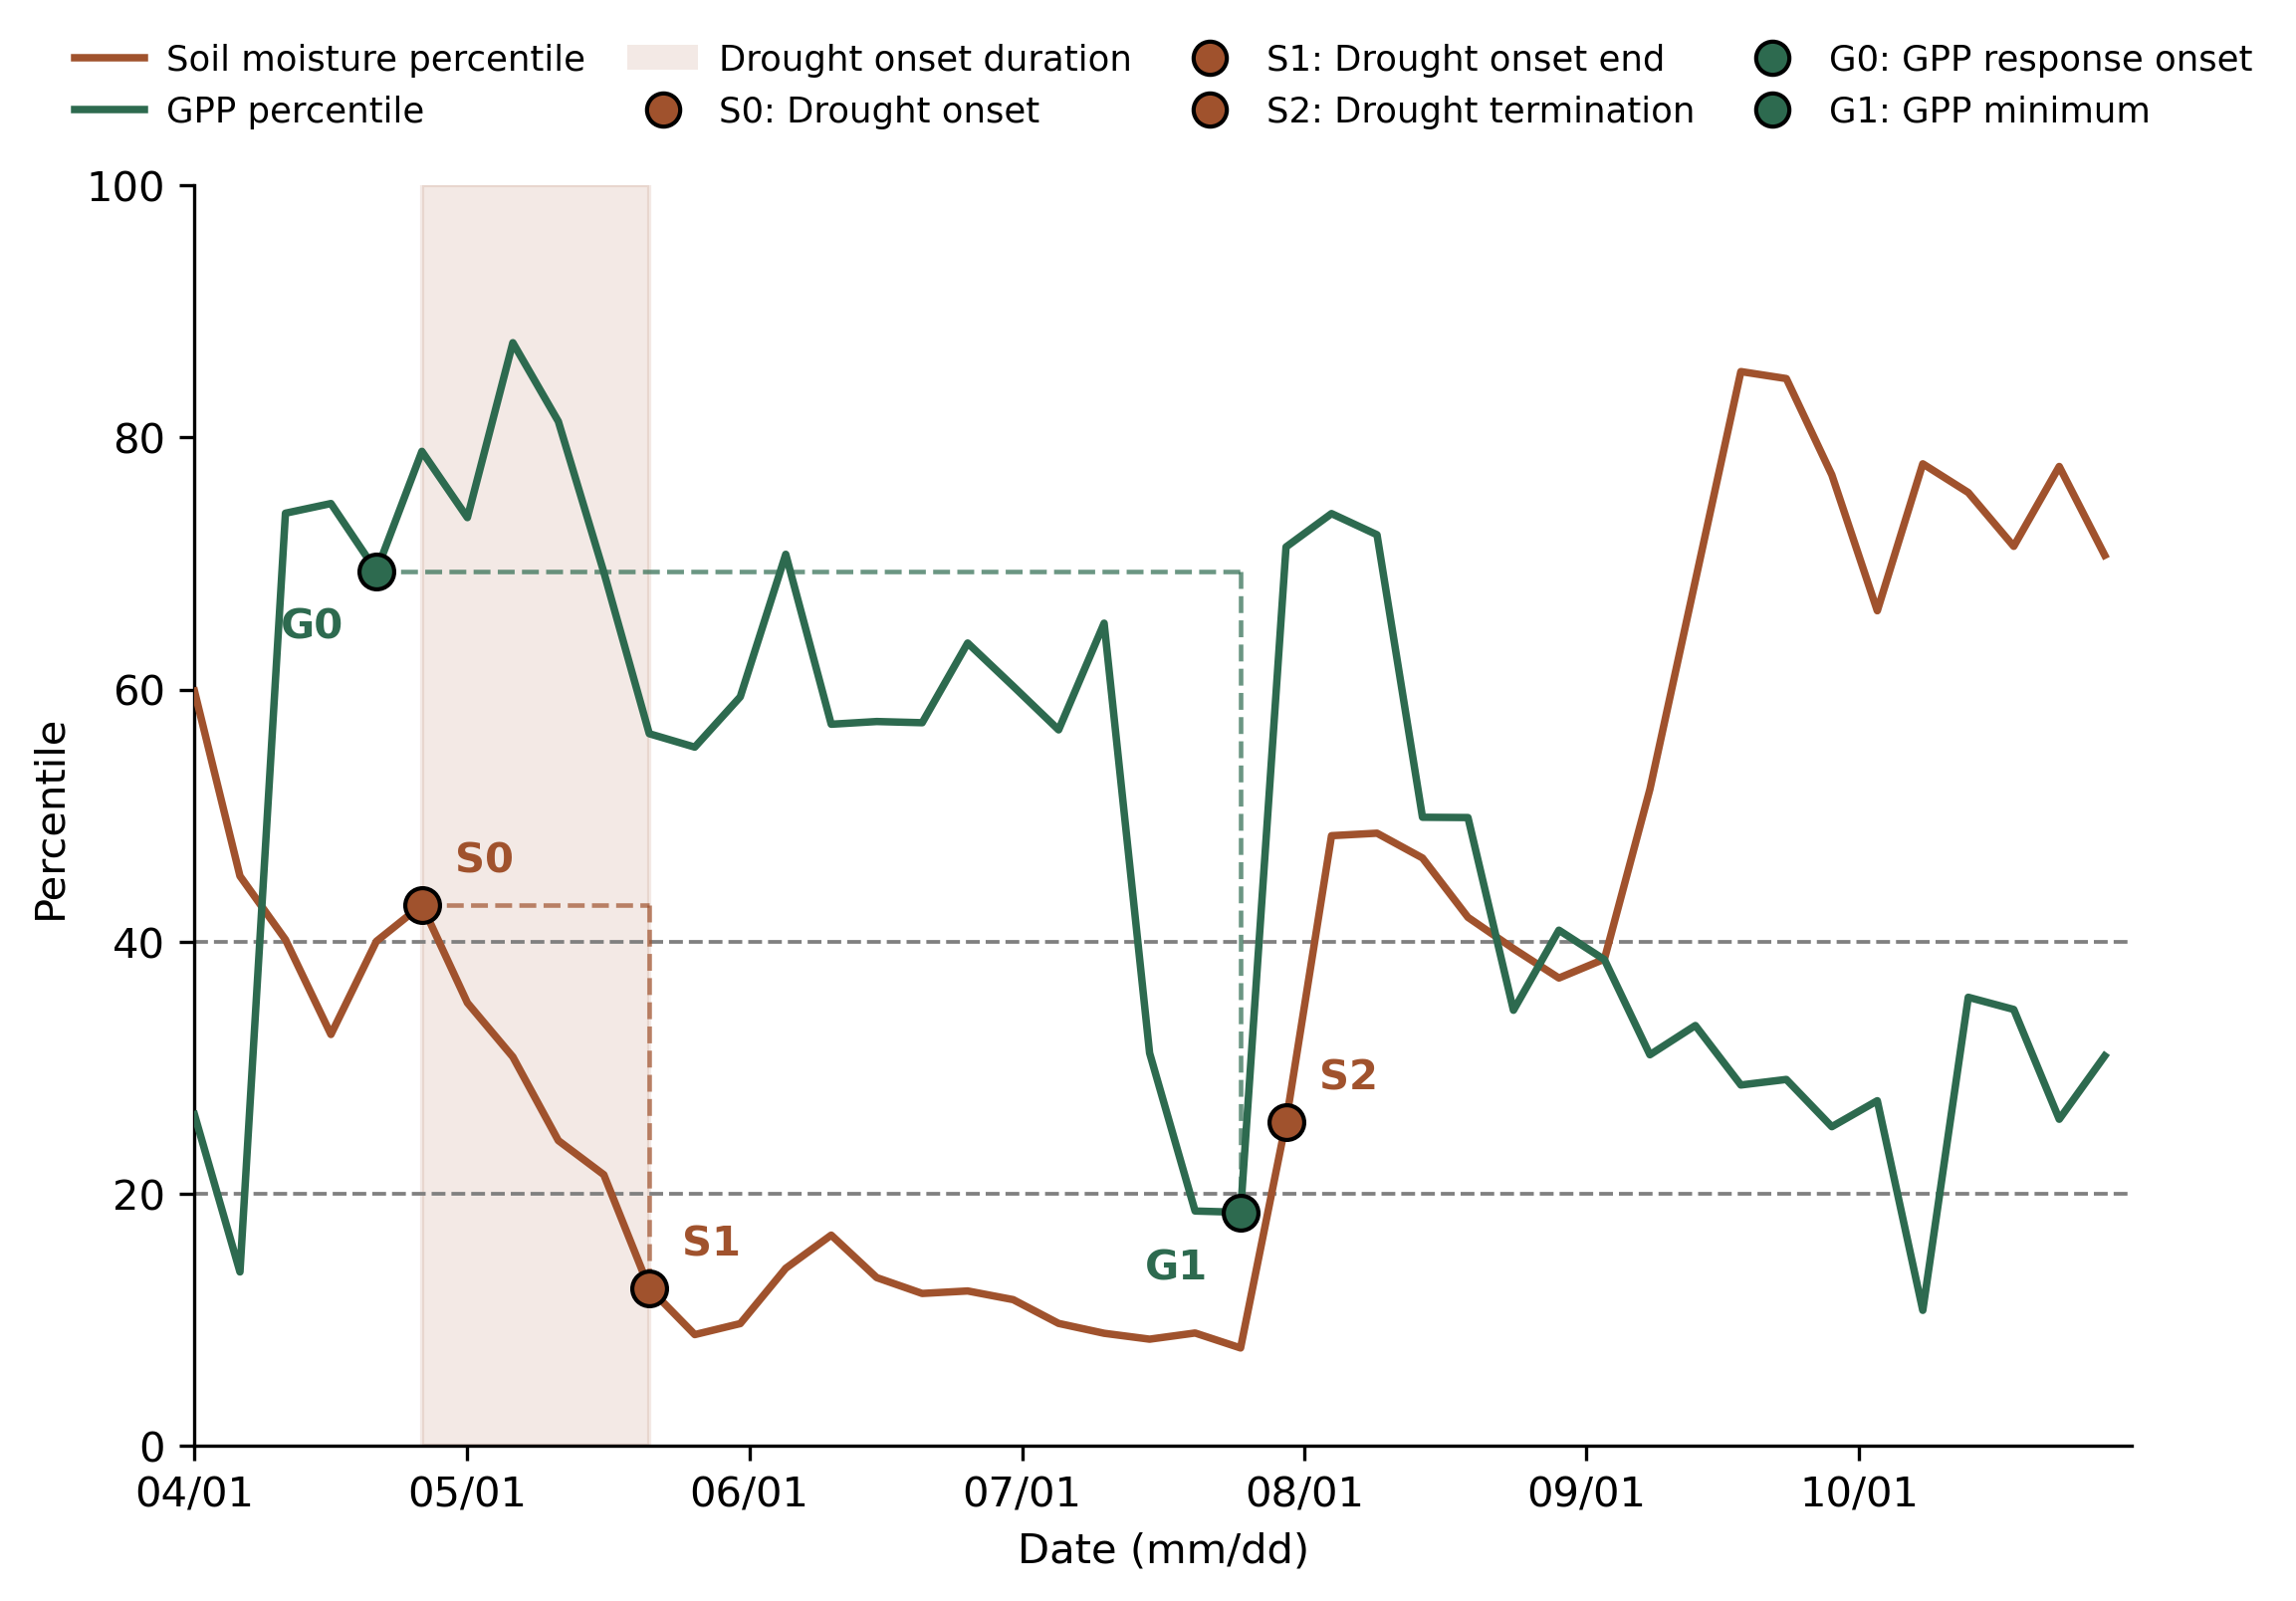

Write Python code to recreate this figure.
"""
Plot soil moisture (SM) and GPP percentile time series for a single flash
drought event, marking S0/S1/S2 (SM-based drought phase points) and
G0/G1 (GPP response points; G1 here is the same as "G2" in earlier scripts,
i.e. the GPP minimum point).

Illustration figure for PNAS methods section.

Paths assume this is run on NERSC Perlmutter:
  /global/cfs/cdirs/m2702/hongxiang/drought_flash_conus/hist/
    gpp_percentiles_cluster_1_gridcell_mean.nc
    sm_gpa_percentiles_cluster_1.nc
    drought_events_fixed_season_cluster_1_with_GPP_Zhang2025.csv
"""

import numpy as np
import pandas as pd
import xarray as xr
import matplotlib.pyplot as plt

# -----------------------------------------------------------------------
# 0. USER SETTINGS
# -----------------------------------------------------------------------
BASE_DIR = "/global/cfs/cdirs/m2702/hongxiang/drought_flash_conus/hist"

CSV_PATH = f"{BASE_DIR}/drought_events_fixed_season_cluster_1_with_GPP_Zhang2025.csv"
GPP_NC_PATH = f"{BASE_DIR}/gpp_percentiles_cluster_1_gridcell_mean.nc"
SM_NC_PATH = f"{BASE_DIR}/sm_gpa_percentiles_cluster_1.nc"

OUT_FIG = "flash_drought_event_illustration.png"

# First calendar year present in both nc files (35 years: 1981-2015)
YEAR0 = 1981

# How to pick the event to plot. Two options:
#   (A) give a specific row index in the (Flash-filtered) dataframe
#       (use flash.loc[ROW_INDEX], i.e. the original df index shown when
#       you print `event` -- e.g. 32117 from an earlier run)
#   (B) leave ROW_INDEX = None and it will auto-pick a "moderate" flash
#       event: G0_pctl in a mid-high range and G-min (G1/G2) pctl in a
#       mid-low range, so the plot shows a clear but not extreme (99% -> 0%)
#       decline, similar to a typical event rather than a worst-case one
ROW_INDEX = None

# Only consider "true" flash droughts (matches the project convention:
# intensification_pentads <= 6, i.e. <= 30 days onset)
MAX_INTENSIFICATION_PENTADS = 6

# Minimum GPP response duration (G-min index - G0 index, in pentads) for
# an event to be eligible for auto-selection -- avoids picking a
# degenerate near-instant single-step drop as the "illustration" example
MIN_GPP_RESPONSE_DURATION = 4

# Which candidate to use, ranked by longest duration first (0 = longest).
# Increase this to cycle to a different event if a given one doesn't look
# clean once plotted (e.g. data-quality issue at one of the S/G points).
CANDIDATE_RANK = 2

# Bounds for a "moderate" (non-extreme) illustrative event -- avoids the
# 99% -> 0% collapse on either the SM or the GPP side
S0_PCTL_RANGE = (40, 70)   # SM percentile at onset (S0)
S2_PCTL_RANGE = (5, 30)    # SM percentile at the minimum (S2) -- not exactly 0
G0_PCTL_RANGE = (45, 70)   # GPP percentile at onset (G0)
G1_PCTL_RANGE = (10, 30)   # GPP percentile at the minimum (G1/G2)


# -----------------------------------------------------------------------
# 1. LOAD CSV AND SELECT ONE EVENT
# -----------------------------------------------------------------------
df = pd.read_csv(CSV_PATH)

flash = df[(df["drought_type"] == "Flash") &
           (df["intensification_pentads"] <= MAX_INTENSIFICATION_PENTADS)].copy()

if ROW_INDEX is not None:
    event = flash.loc[ROW_INDEX]
else:
    # prefer a "moderate" event: enough duration to show curve shape, and
    # both SM and GPP starting/ending in mid-range percentiles (i.e. not
    # an extreme 99% -> 0% collapse on either variable)
    candidates = flash[
        (flash["GPP_response_duration"] >= MIN_GPP_RESPONSE_DURATION) &
        (flash["SM_at_S0"].between(*S0_PCTL_RANGE)) &
        (flash["min_percentile"].between(*S2_PCTL_RANGE)) &
        (flash["G0_pctl"].between(*G0_PCTL_RANGE)) &
        (flash["G2_pctl"].between(*G1_PCTL_RANGE))
    ]
    if candidates.empty:
        print("No event matched the moderate SM/GPP percentile bounds; "
              "relaxing to GPP bounds + duration only.")
        candidates = flash[
            (flash["GPP_response_duration"] >= MIN_GPP_RESPONSE_DURATION) &
            (flash["G0_pctl"].between(*G0_PCTL_RANGE)) &
            (flash["G2_pctl"].between(*G1_PCTL_RANGE))
        ]
    if candidates.empty:
        print("Still no match; relaxing to duration filter only.")
        candidates = flash[flash["GPP_response_duration"] >= MIN_GPP_RESPONSE_DURATION]
    if candidates.empty:
        candidates = flash  # final fallback

    # among candidates, rank by longest duration for the clearest visual
    # curve, then pick the CANDIDATE_RANK'th one (0 = longest)
    ranked = candidates.sort_values("GPP_response_duration", ascending=False)
    rank = min(CANDIDATE_RANK, len(ranked) - 1)
    event = ranked.iloc[rank]
    print(f"(Using candidate rank {rank} of {len(ranked)} matching events)")

print("Selected event:")
print(event)

year = int(event["year"])
year_pos = year - YEAR0  # 0-based position, valid for both nc files

cell_id_sm = int(event["cell_id_sm"])       # 0-based position into SM nc 'cell' dim
gpp_cell_idx = int(event["GPP_cell_idx"])   # 0-based position into GPP nc 'cell' dim

S0_idx = int(event["S0_index"])
S1_idx = int(event["S1_index"])
S2_idx = int(event["S2_index"])
G0_idx = int(event["G0_index"])
G1_idx = int(event["G2_index"])  # NOTE: "G2" in the CSV/older code == "G1" (GPP min) here

S0_pctl = float(event["SM_at_S0"])
S1_pctl = float(event["SM_at_S1"])
# NOTE: "min_percentile" is the minimum SM percentile anywhere during the
# whole drought event (which can occur at a different pentad than S2 --
# confirmed via diagnostic below: S2_index is the drought TERMINATION
# pentad, not necessarily the pentad of the minimum value). So S2's plotted
# value must come directly from the SM series at S2_index, not from
# "min_percentile". This is filled in after sm_series is extracted below.
S2_pctl = None  # placeholder, set after sm_series is loaded
G0_pctl = float(event["G0_pctl"])
G1_pctl = float(event["G2_pctl"])


# -----------------------------------------------------------------------
# 2. OPEN NC FILES AND EXTRACT FULL-YEAR PENTAD SERIES FOR THIS CELL
# -----------------------------------------------------------------------
sm_ds = xr.open_dataset(SM_NC_PATH)
gpp_ds = xr.open_dataset(GPP_NC_PATH)

# --- sanity check: confirm positional indexing assumption is correct ---
# Note: the SM file (sm_gpa_percentiles_cluster_1.nc) has no lat/lon
# variables, so we can only cross-check the GPP side directly. The GPP
# file's lon is in -180/180 convention while the CSV's lat/lon (SM grid)
# is in 0-360, so we convert before comparing.
gpp_lat_check = float(gpp_ds["lat"].isel(cell=gpp_cell_idx).values)
gpp_lon_check = float(gpp_ds["lon"].isel(cell=gpp_cell_idx).values)

tol = 0.01
gpp_ok = (abs(gpp_lat_check - event["GPP_lat"]) < tol and
          abs(gpp_lon_check - event["GPP_lon"]) < tol)

if not gpp_ok:
    print(f"WARNING: GPP cell lat/lon mismatch. "
          f"nc=({gpp_lat_check},{gpp_lon_check}) csv=({event['GPP_lat']},{event['GPP_lon']}). "
          f"Try GPP_cell_idx +/- 1 (0-based vs 1-based indexing).")
else:
    print("GPP cell indexing check passed: nc lat/lon match CSV GPP_lat/GPP_lon.")

# cross-check that cell_id_sm and gpp_cell_idx refer to the same physical
# grid cell, using the CSV's own lat/lon (0-360) vs GPP_lat/GPP_lon (-180/180)
sm_lon_180 = event["lon"] - 360 if event["lon"] > 180 else event["lon"]
same_cell_ok = (abs(event["lat"] - event["GPP_lat"]) < tol and
                abs(sm_lon_180 - event["GPP_lon"]) < tol)
if not same_cell_ok:
    print("WARNING: CSV lat/lon and GPP_lat/GPP_lon do not match for this row "
          "-- cell_id_sm and GPP_cell_idx may not refer to the same location.")
else:
    print("Row-level check passed: cell_id_sm and GPP_cell_idx refer to the same physical grid cell.")

# --- DIAGNOSTIC: verify GPP_cell_idx actually reproduces G0_pctl/G2_pctl ---
# NOTE: Gridcell_Avg_GPP_percentile is stored as a fraction (0-1) in the
# nc file, while G0_pctl in the CSV is on a 0-100 scale -- so we compare
# after multiplying by 100.
gpp_val_at_stored_idx = float(
    gpp_ds["Gridcell_Avg_GPP_percentile"].isel(year=year_pos, pentad=G0_idx, cell=gpp_cell_idx).values
) * 100.0
print(f"\nDIAGNOSTIC: GPP value (x100) at stored GPP_cell_idx={gpp_cell_idx}, "
      f"year_pos={year_pos}, pentad_idx={G0_idx} = {gpp_val_at_stored_idx:.4f} "
      f"(expected G0_pctl = {G0_pctl:.4f})")

if abs(gpp_val_at_stored_idx - G0_pctl) > 1.0:
    print("MISMATCH: stored GPP_cell_idx does not reproduce G0_pctl. "
          "Searching all cells in the GPP file for the one that matches...")
    slice_at_G0 = gpp_ds["Gridcell_Avg_GPP_percentile"].isel(year=year_pos, pentad=G0_idx).values * 100.0
    diffs = np.abs(slice_at_G0 - G0_pctl)
    best_matches = np.argsort(diffs)[:5]
    print("Top 5 candidate cell positions (cell_idx, GPP value, |diff|, lat, lon):")
    for c in best_matches:
        c = int(c)
        clat = float(gpp_ds["lat"].isel(cell=c).values)
        clon = float(gpp_ds["lon"].isel(cell=c).values)
        print(f"  cell={c}, val={slice_at_G0[c]:.4f}, diff={diffs[c]:.4f}, lat={clat}, lon={clon}")
    print(f"CSV says GPP_lat={event['GPP_lat']}, GPP_lon={event['GPP_lon']}")
else:
    print("OK: stored GPP_cell_idx reproduces G0_pctl correctly.")
sm_series = sm_ds["sm_percentiles"].isel(cell=cell_id_sm, year=year_pos).values
gpp_series = gpp_ds["Gridcell_Avg_GPP_percentile"].isel(year=year_pos, cell=gpp_cell_idx).values

# IMPORTANT: Gridcell_Avg_GPP_percentile is stored as a fraction (0-1) in
# the nc file, while G0_pctl/G2_pctl in the CSV are on a 0-100 scale.
# Confirmed via diagnostic: value at G0 pentad = 0.6368, CSV G0_pctl = 63.6752
# (0.6368 * 100 = 63.68). Rescale to 0-100 so it matches the CSV values
# and the SM percentile series (which is already 0-100).
gpp_series = gpp_series * 100.0

n_pentad = sm_series.shape[0]
pentad_axis = np.arange(n_pentad)  # 0-based pentad index, matches S/G indices

# S2's plotted value = the actual SM series value at S2_index (drought
# termination pentad), so the marker sits exactly on the curve.
S2_pctl = float(sm_series[S2_idx])

# For reference/QA: report where the event-wide minimum actually occurred
# (this is what "min_percentile" in the CSV represents -- not necessarily
# at S2_index)
min_idx_actual = int(np.argmin(sm_series[S0_idx:S2_idx + 1])) + S0_idx
print(f"\nNote: CSV min_percentile={event['min_percentile']:.2f} occurs at pentad "
      f"index {min_idx_actual} (within S0-S2 window), while S2_index={S2_idx} is the "
      f"drought termination pentad with SM value={S2_pctl:.2f}.")

sm_ds.close()
gpp_ds.close()

# --- convert pentad index -> calendar date ---
# Pentad p (1-based) covers days [(p-1)*5+1, (p-1)*5+5] of the year.
# For a 0-based index idx, the pentad number is idx+1, so the start day
# of that pentad (day-of-year) is idx*5 + 1. We use the event's actual
# year to place the date correctly relative to Apr 1 / Oct 31 (leap years
# shift day-of-year slightly, so use the real year here rather than a
# fixed reference year).
def pentad_idx_to_date(idx, year):
    doy = idx * 5 + 1  # start day-of-year of this pentad, 1-based
    return pd.Timestamp(year=year, month=1, day=1) + pd.Timedelta(days=int(doy) - 1)

dates = np.array([pentad_idx_to_date(i, year) for i in pentad_axis])

# --- restrict to the growing season window (Apr 1 - Oct 31) ---
season_start = pd.Timestamp(year=year, month=4, day=1)
season_end = pd.Timestamp(year=year, month=10, day=31)
season_mask = (dates >= season_start) & (dates <= season_end)

dates_plot = dates[season_mask]
sm_plot = sm_series[season_mask]
gpp_plot = gpp_series[season_mask]

S0_date = pentad_idx_to_date(S0_idx, year)
S1_date = pentad_idx_to_date(S1_idx, year)
S2_date = pentad_idx_to_date(S2_idx, year)
G0_date = pentad_idx_to_date(G0_idx, year)
G1_date = pentad_idx_to_date(G1_idx, year)

# --- DIAGNOSTIC: verify S0/S1/S2 indices actually reproduce the CSV's
#     stored SM percentile values in sm_series (same check we did for GPP,
#     which caught the 0-1 vs 0-100 scale bug) ---
print("\nDIAGNOSTIC: checking SM series values at S0/S1/S2 indices against CSV:")
for label, idx, expected in [("S0", S0_idx, S0_pctl), ("S1", S1_idx, S1_pctl), ("S2", S2_idx, S2_pctl)]:
    actual = float(sm_series[idx])
    match = "OK" if abs(actual - expected) < 1.0 else "MISMATCH"
    print(f"  {label}: sm_series[{idx}] = {actual:.4f}, CSV value = {expected:.4f}  -> {match}")
    if match == "MISMATCH":
        diffs = np.abs(sm_series - expected)
        best = np.argsort(diffs)[:5]
        print(f"    nearest matching indices in sm_series: "
              f"{[(int(b), round(float(sm_series[b]), 2)) for b in best]}")


# -----------------------------------------------------------------------
# 3. SLOPE CALCULATION
# -----------------------------------------------------------------------
# GPP_slope = rate of GPP percentile decline from GPP onset (G0) to the
# GPP minimum (G1, i.e. "G2" in the CSV), in percentile points per pentad.
# Confirmed against CSV: GPP_slope = (G2_pctl - G0_pctl) / (G2_index - G0_index)
gpp_slope = (G1_pctl - G0_pctl) / (G1_idx - G0_idx)
print(f"\nComputed GPP_slope = {gpp_slope:.4f} (CSV value = {event['GPP_slope']:.4f})")

# For reference, an analogous SM intensification rate (not in CSV but
# useful for the figure caption / methods text):
sm_intensification_rate = (S2_pctl - S0_pctl) / (S2_idx - S0_idx)
print(f"SM intensification rate S0->S2 = {sm_intensification_rate:.4f} pctl/pentad")


# -----------------------------------------------------------------------
# 4. PLOT
# -----------------------------------------------------------------------
import matplotlib.dates as mdates
from matplotlib.lines import Line2D
from matplotlib.patches import Patch

plt.rcParams["font.family"] = "DejaVu Sans"

fig, ax = plt.subplots(figsize=(8, 5.5))

# soil-brown for SM, vegetation-green for GPP
sm_color = "#A0522D"
gpp_color = "#2D6A4F"

ax.plot(dates_plot, sm_plot, color=sm_color, lw=1.8, zorder=3)
ax.plot(dates_plot, gpp_plot, color=gpp_color, lw=1.8, zorder=3)

# --- reference percentile threshold lines (no text labels) ---
ax.axhline(20, color="gray", ls="--", lw=0.9, zorder=1)
ax.axhline(40, color="gray", ls="--", lw=0.9, zorder=1)

# --- marker style: same marker type (circle) for every point, color
#     distinguishes SM (brown) vs GPP (green) points; text labels placed
#     near each marker identify S0/S1/S2/G0/G1. S-labels go up-right,
#     G-labels go down-left, so they don't collide when points are close
#     together in date/value (as G0/S0 often are near drought onset). ---
point_marker = "o"
s_style = dict(marker=point_marker, color=sm_color, edgecolor="black", zorder=5, s=70)
g_style = dict(marker=point_marker, color=gpp_color, edgecolor="black", zorder=5, s=70)

s_points = [("S0", S0_date, S0_pctl), ("S1", S1_date, S1_pctl), ("S2", S2_date, S2_pctl)]
g_points = [("G0", G0_date, G0_pctl), ("G1", G1_date, G1_pctl)]

for label, d, pctl in s_points:
    ax.scatter(d, pctl, **s_style)
    ax.annotate(label, (d, pctl), textcoords="offset points", xytext=(8, 8),
                ha="left", fontsize=10, color=sm_color, fontweight="bold")

for label, d, pctl in g_points:
    ax.scatter(d, pctl, **g_style)
    ax.annotate(label, (d, pctl), textcoords="offset points", xytext=(-8, -16),
                ha="right", fontsize=10, color=gpp_color, fontweight="bold")

# --- step-shaped (horizontal + vertical) dashed lines illustrating the
#     rate of change: horizontal segment = time change (run), vertical
#     segment = percentile change (rise), for S0->S1 and G0->G1 ---
ax.plot([S0_date, S1_date], [S0_pctl, S0_pctl], color=sm_color, ls="--", lw=1.1, alpha=0.7, zorder=2)
ax.plot([S1_date, S1_date], [S0_pctl, S1_pctl], color=sm_color, ls="--", lw=1.1, alpha=0.7, zorder=2)

ax.plot([G0_date, G1_date], [G0_pctl, G0_pctl], color=gpp_color, ls="--", lw=1.1, alpha=0.7, zorder=2)
ax.plot([G1_date, G1_date], [G0_pctl, G1_pctl], color=gpp_color, ls="--", lw=1.1, alpha=0.7, zorder=2)

# --- shade the flash-drought intensification window (S0 to S1) ---
ax.axvspan(S0_date, S1_date, color=sm_color, alpha=0.12, zorder=0)

ax.set_xlabel("Date (mm/dd)")
ax.set_ylabel("Percentile")
ax.set_ylim(0, 100)
ax.set_xlim(season_start, season_end)
ax.xaxis.set_major_locator(mdates.MonthLocator())
ax.xaxis.set_major_formatter(mdates.DateFormatter("%m/%d"))
ax.spines["top"].set_visible(False)
ax.spines["right"].set_visible(False)

# --- legend: lines + shaded-window patch + point-meaning entries ---
legend_handles = [
    Line2D([0], [0], color=sm_color, lw=1.8, label="Soil moisture percentile"),
    Line2D([0], [0], color=gpp_color, lw=1.8, label="GPP percentile"),
    Patch(facecolor=sm_color, alpha=0.12, label="Drought onset duration"),
    Line2D([0], [0], marker=point_marker, color="none", markerfacecolor=sm_color,
           markeredgecolor="black", markersize=8, label="S0: Drought onset"),
    Line2D([0], [0], marker=point_marker, color="none", markerfacecolor=sm_color,
           markeredgecolor="black", markersize=8, label="S1: Drought onset end"),
    Line2D([0], [0], marker=point_marker, color="none", markerfacecolor=sm_color,
           markeredgecolor="black", markersize=8, label="S2: Drought termination"),
    Line2D([0], [0], marker=point_marker, color="none", markerfacecolor=gpp_color,
           markeredgecolor="black", markersize=8, label="G0: GPP response onset"),
    Line2D([0], [0], marker=point_marker, color="none", markerfacecolor=gpp_color,
           markeredgecolor="black", markersize=8, label="G1: GPP minimum"),
]
ax.legend(handles=legend_handles, loc="lower center", bbox_to_anchor=(0.5, 1.02),
          ncol=4, frameon=False, fontsize=8.5, columnspacing=1.2, handletextpad=0.6)

fig.autofmt_xdate(rotation=0, ha="center")
fig.tight_layout()
fig.savefig(OUT_FIG, dpi=300, bbox_inches="tight")
print(f"\nSaved figure to {OUT_FIG}")
